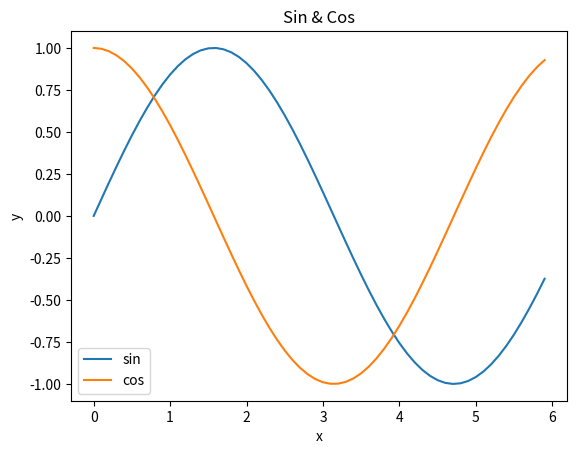

Here is the Python script that generated this plot:
import numpy as np
import matplotlib.pyplot as plt
# from matplotlib.image import imread

x = np.arange(0, 6, 0.1)
y1 = np.sin(x)
y2 = np.cos(x)

plt.plot(x, y1, label="sin")
plt.plot(x, y2, label="cos")

plt.xlabel("x")
plt.ylabel("y")
plt.title("Sin & Cos")
plt.legend()
plt.show()

 #img = imread("../data/lena.jpg")
# plt.imshow(img)
# plt.show()
